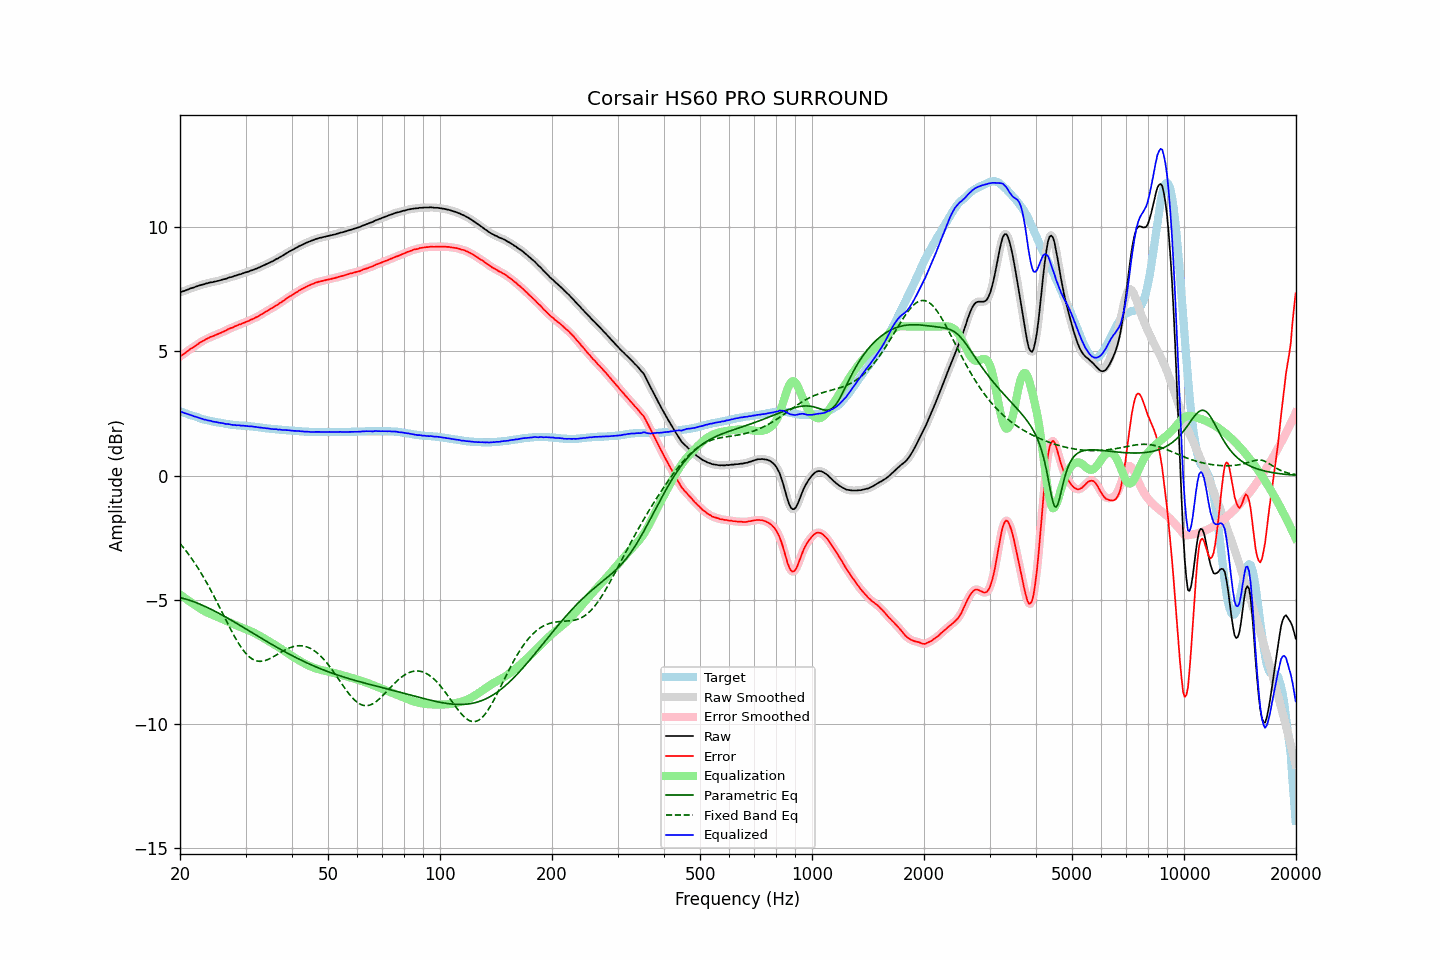

Source data for this figure (header and first rows):
frequency, raw, error, smoothed, error_smoothed, equalization, parametric_eq, fixed_band_eq, equalized_raw, equalized_smoothed, target
20.00, 7.38, 4.79, 7.38, 4.79, -4.79, -4.91, -2.73, 2.59, 2.59, 2.59
20.20, 7.40, 4.83, 7.40, 4.84, -4.84, -4.93, -2.81, 2.56, 2.56, 2.57
20.40, 7.42, 4.88, 7.42, 4.88, -4.88, -4.94, -2.89, 2.54, 2.54, 2.54
20.61, 7.44, 4.92, 7.44, 4.93, -4.93, -4.96, -2.97, 2.51, 2.51, 2.52
20.81, 7.47, 4.97, 7.47, 4.98, -4.98, -4.98, -3.05, 2.49, 2.49, 2.50
21.02, 7.49, 5.02, 7.49, 5.02, -5.02, -5.00, -3.14, 2.47, 2.47, 2.47
21.23, 7.52, 5.07, 7.52, 5.07, -5.07, -5.02, -3.22, 2.45, 2.45, 2.45
21.44, 7.54, 5.11, 7.54, 5.11, -5.11, -5.04, -3.31, 2.43, 2.43, 2.43
21.66, 7.56, 5.15, 7.56, 5.16, -5.16, -5.07, -3.41, 2.40, 2.40, 2.41
21.87, 7.58, 5.19, 7.58, 5.20, -5.20, -5.09, -3.50, 2.38, 2.38, 2.39
22.09, 7.61, 5.24, 7.61, 5.24, -5.25, -5.11, -3.60, 2.36, 2.36, 2.37
22.31, 7.63, 5.28, 7.63, 5.29, -5.29, -5.14, -3.70, 2.34, 2.34, 2.34
22.54, 7.65, 5.33, 7.65, 5.33, -5.33, -5.17, -3.80, 2.32, 2.32, 2.32
22.76, 7.67, 5.37, 7.67, 5.37, -5.37, -5.19, -3.91, 2.30, 2.30, 2.30
22.99, 7.69, 5.41, 7.69, 5.41, -5.41, -5.22, -4.02, 2.28, 2.28, 2.28
23.22, 7.70, 5.44, 7.71, 5.45, -5.45, -5.25, -4.13, 2.25, 2.26, 2.26
23.45, 7.73, 5.48, 7.72, 5.48, -5.48, -5.28, -4.24, 2.25, 2.24, 2.25
23.69, 7.74, 5.51, 7.74, 5.52, -5.51, -5.31, -4.36, 2.22, 2.23, 2.23
23.92, 7.76, 5.54, 7.76, 5.55, -5.54, -5.34, -4.48, 2.22, 2.22, 2.22
24.16, 7.78, 5.58, 7.77, 5.57, -5.57, -5.37, -4.60, 2.21, 2.20, 2.20
24.40, 7.78, 5.59, 7.79, 5.60, -5.60, -5.40, -4.72, 2.18, 2.18, 2.19
24.65, 7.80, 5.62, 7.80, 5.63, -5.63, -5.44, -4.84, 2.17, 2.17, 2.18
24.89, 7.81, 5.65, 7.81, 5.65, -5.65, -5.47, -4.97, 2.16, 2.16, 2.16
25.14, 7.83, 5.68, 7.83, 5.68, -5.68, -5.50, -5.09, 2.15, 2.15, 2.15
25.39, 7.84, 5.70, 7.84, 5.71, -5.71, -5.54, -5.22, 2.13, 2.13, 2.14
25.65, 7.86, 5.73, 7.86, 5.73, -5.74, -5.57, -5.35, 2.12, 2.12, 2.13
25.91, 7.88, 5.76, 7.88, 5.76, -5.77, -5.61, -5.48, 2.11, 2.11, 2.12
26.16, 7.90, 5.79, 7.89, 5.79, -5.80, -5.64, -5.61, 2.10, 2.10, 2.11
26.43, 7.91, 5.82, 7.91, 5.82, -5.83, -5.68, -5.74, 2.08, 2.09, 2.09
26.69, 7.93, 5.85, 7.93, 5.86, -5.86, -5.72, -5.87, 2.07, 2.08, 2.08
26.96, 7.96, 5.89, 7.95, 5.89, -5.89, -5.75, -6.00, 2.07, 2.07, 2.07
27.23, 7.98, 5.92, 7.97, 5.92, -5.92, -5.79, -6.12, 2.06, 2.06, 2.06
27.50, 7.99, 5.94, 7.99, 5.95, -5.94, -5.83, -6.25, 2.04, 2.05, 2.05
27.77, 8.01, 5.96, 8.01, 5.97, -5.97, -5.86, -6.37, 2.04, 2.04, 2.05
28.05, 8.04, 6.00, 8.03, 6.00, -6.00, -5.90, -6.49, 2.04, 2.03, 2.04
28.33, 8.05, 6.02, 8.06, 6.03, -6.03, -5.94, -6.60, 2.02, 2.03, 2.03
28.62, 8.08, 6.05, 8.08, 6.05, -6.05, -5.98, -6.71, 2.03, 2.02, 2.03
28.90, 8.10, 6.08, 8.09, 6.08, -6.08, -6.02, -6.81, 2.02, 2.02, 2.02
29.19, 8.11, 6.09, 8.12, 6.10, -6.10, -6.06, -6.91, 2.01, 2.01, 2.02
29.48, 8.14, 6.13, 8.14, 6.13, -6.13, -6.09, -7.00, 2.01, 2.01, 2.01
29.78, 8.16, 6.15, 8.16, 6.15, -6.16, -6.13, -7.08, 2.00, 2.00, 2.01
30.08, 8.18, 6.18, 8.18, 6.18, -6.18, -6.17, -7.16, 2.00, 2.00, 2.00
30.38, 8.20, 6.20, 8.20, 6.21, -6.21, -6.21, -7.23, 1.99, 1.99, 2.00
30.68, 8.22, 6.23, 8.22, 6.24, -6.24, -6.25, -7.29, 1.98, 1.99, 1.99
30.99, 8.25, 6.27, 8.24, 6.27, -6.26, -6.29, -7.34, 1.98, 1.98, 1.98
31.30, 8.27, 6.29, 8.27, 6.30, -6.29, -6.33, -7.39, 1.97, 1.97, 1.98
31.61, 8.29, 6.32, 8.29, 6.33, -6.33, -6.37, -7.42, 1.96, 1.97, 1.97
31.93, 8.32, 6.36, 8.32, 6.36, -6.36, -6.41, -7.45, 1.96, 1.96, 1.96
32.24, 8.34, 6.38, 8.34, 6.39, -6.39, -6.45, -7.46, 1.95, 1.95, 1.96
32.57, 8.37, 6.42, 8.37, 6.42, -6.43, -6.48, -7.47, 1.94, 1.94, 1.95
32.89, 8.40, 6.46, 8.40, 6.46, -6.47, -6.52, -7.48, 1.93, 1.93, 1.94
33.22, 8.43, 6.50, 8.43, 6.50, -6.50, -6.56, -7.47, 1.93, 1.93, 1.93
33.55, 8.46, 6.54, 8.46, 6.54, -6.54, -6.60, -7.46, 1.92, 1.92, 1.92
33.89, 8.49, 6.58, 8.49, 6.58, -6.58, -6.64, -7.44, 1.91, 1.91, 1.91
34.23, 8.52, 6.62, 8.52, 6.62, -6.62, -6.68, -7.42, 1.90, 1.90, 1.90
34.57, 8.55, 6.65, 8.55, 6.66, -6.66, -6.72, -7.40, 1.89, 1.89, 1.90
34.92, 8.58, 6.69, 8.58, 6.69, -6.69, -6.75, -7.36, 1.88, 1.88, 1.89
35.27, 8.61, 6.73, 8.61, 6.73, -6.73, -6.79, -7.33, 1.88, 1.88, 1.88
35.62, 8.64, 6.76, 8.64, 6.77, -6.77, -6.83, -7.29, 1.87, 1.87, 1.88
35.97, 8.68, 6.81, 8.68, 6.81, -6.81, -6.87, -7.26, 1.87, 1.87, 1.87
... 635 more rows
